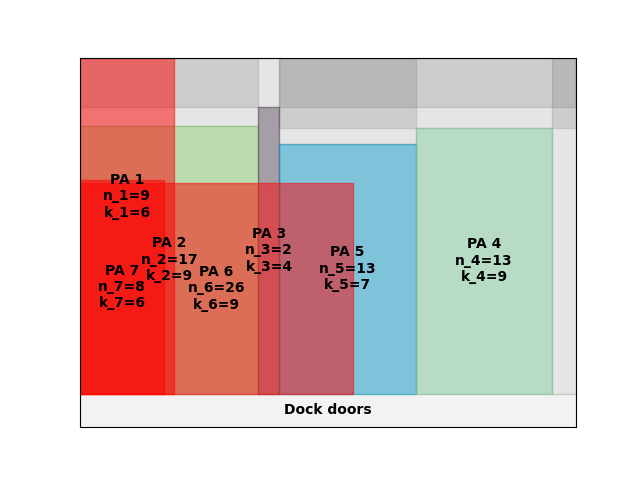

Source data for this figure (header and first rows):
A4
10
inf
0.00, 0.00, 17, 9
68.00, 0.00, 2, 4
76.00, 0.00, 13, 7
0.00, 0.00, 26, 9
128, 0.00, 13, 9
0.00, 0.00, 8, 6
0.00, 0.00, 9, 6
